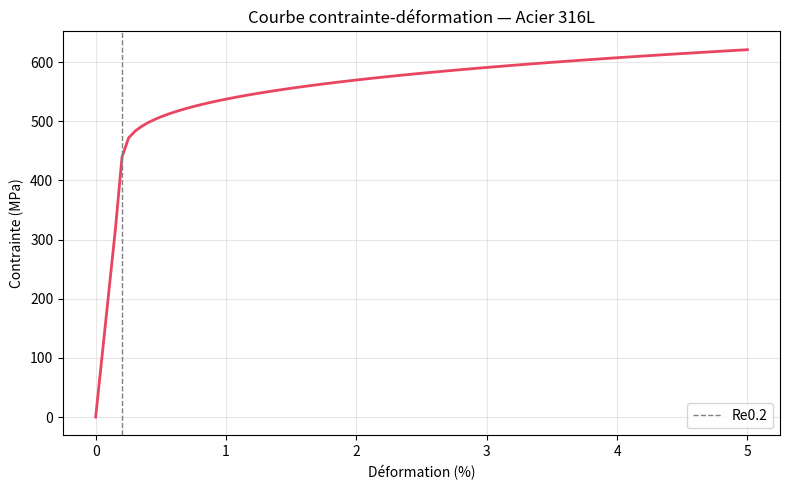

The matplotlib source for this figure:
import matplotlib.pyplot as plt
import numpy as np

# Courbe contrainte-déformation simplifiée
deformation = np.linspace(0, 0.05, 100)
contrainte  = np.where(
    deformation < 0.002,
    210000 * deformation,                      # zone élastique (E = 210 GPa)
    420 + 500 * (deformation - 0.002) ** 0.3   # zone plastique
)

plt.figure(figsize=(8, 5))
plt.plot(deformation * 100, contrainte, color='#e94560', lw=2)
plt.axvline(0.2, color='gray', ls='--', lw=1, label='Re0.2')
plt.xlabel('Déformation (%)')
plt.ylabel('Contrainte (MPa)')
plt.title('Courbe contrainte-déformation — Acier 316L')
plt.legend()
plt.grid(True, alpha=0.3)
plt.tight_layout()
plt.savefig('courbe_traction.png', dpi=150)
plt.show()
